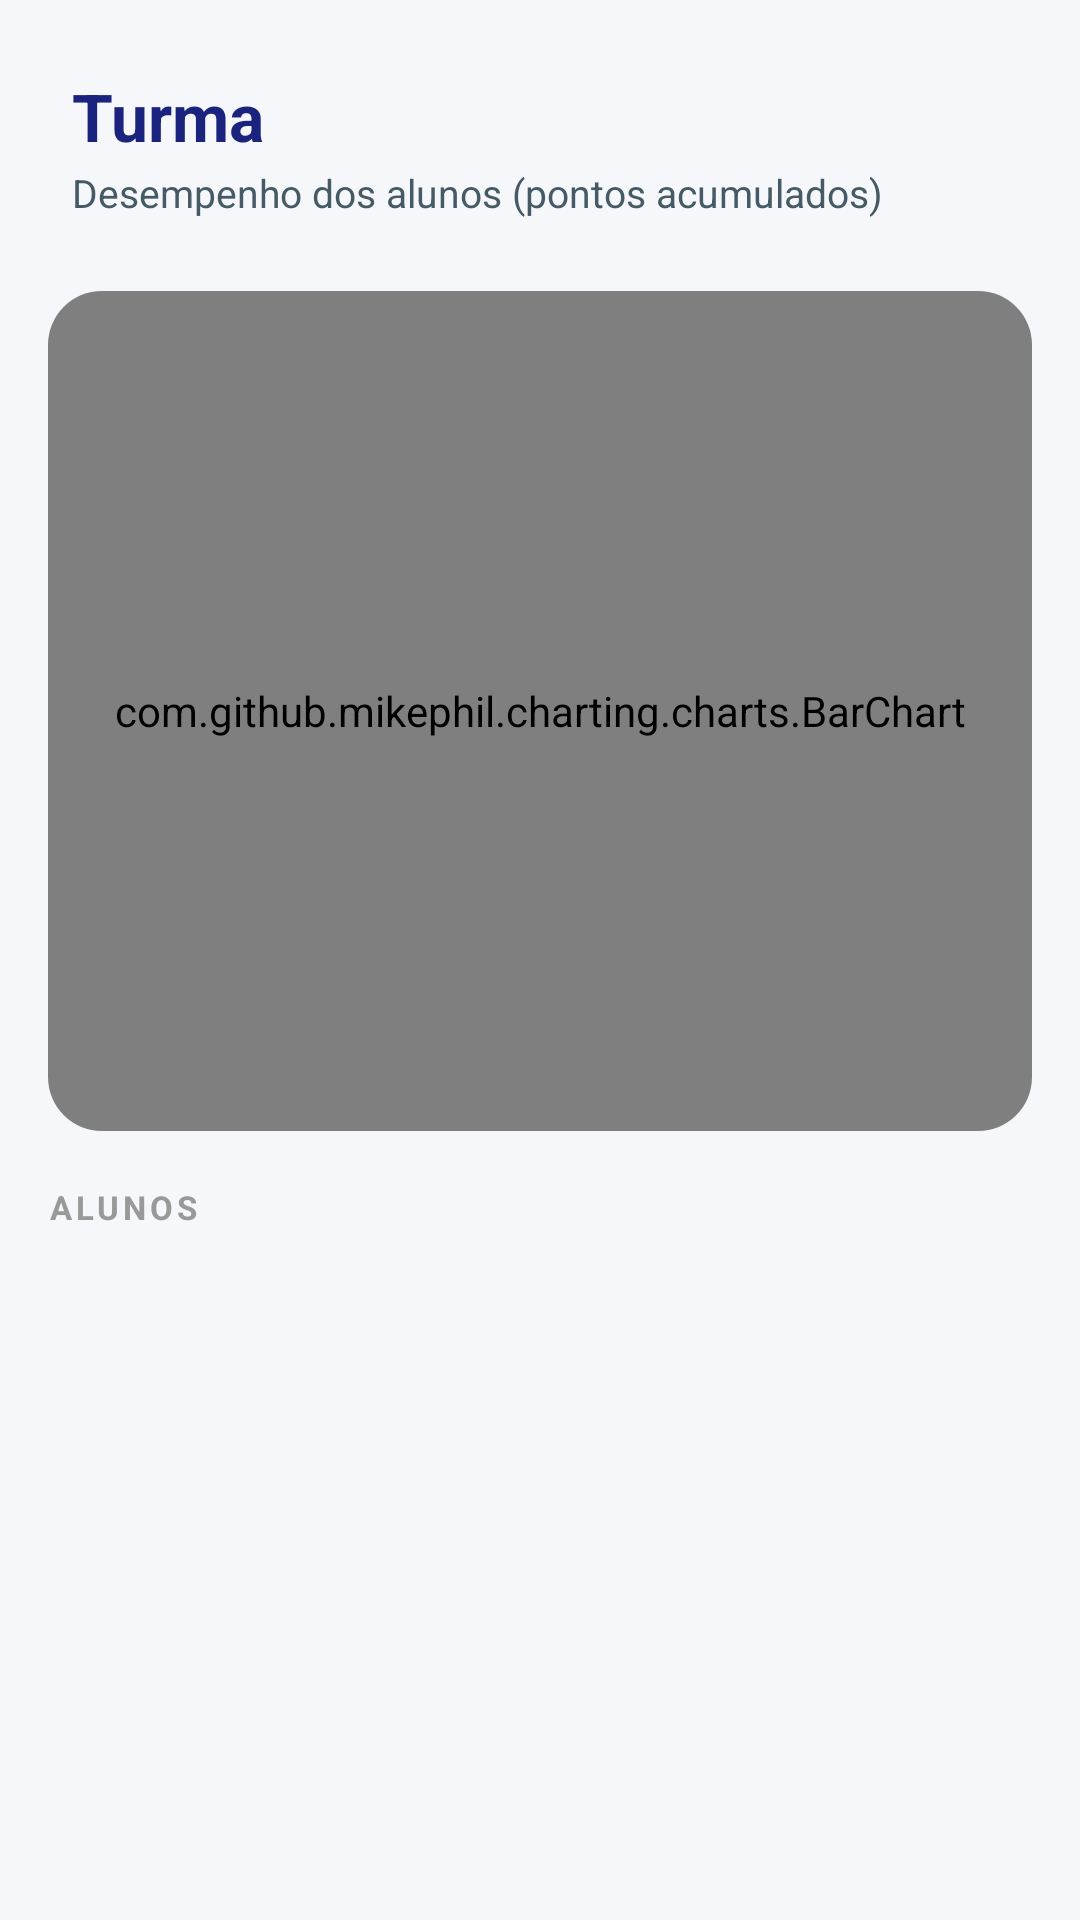

Layout XML and referenced resources for this Android screen:
<!-- AndroidManifest.xml: application theme Theme.Tcc -->
<!-- res/layout/activity_turma_desempenho.xml -->
<?xml version="1.0" encoding="utf-8"?>
<LinearLayout
    xmlns:android="http://schemas.android.com/apk/res/android"
    xmlns:app="http://schemas.android.com/apk/res-auto"
    android:layout_width="match_parent"
    android:layout_height="match_parent"
    android:orientation="vertical"
    android:background="@color/BackGround">

    <LinearLayout
        android:layout_width="match_parent"
        android:layout_height="wrap_content"
        android:orientation="vertical"
        android:padding="24dp"
        android:paddingBottom="8dp">

        <TextView
            android:id="@+id/txtTituloTurma"
            android:layout_width="wrap_content"
            android:layout_height="wrap_content"
            android:text="Turma"
            android:textSize="22sp"
            android:textStyle="bold"
            android:textColor="@color/btnSelecionado" />

        <TextView
            android:id="@+id/txtSubtituloTurma"
            android:layout_width="wrap_content"
            android:layout_height="wrap_content"
            android:text="Desempenho dos alunos (pontos acumulados)"
            android:textSize="13sp"
            android:textColor="@color/BordaButton"
            android:layout_marginTop="2dp" />

    </LinearLayout>

    <ProgressBar
        android:id="@+id/progressBarDesempenho"
        android:layout_width="wrap_content"
        android:layout_height="wrap_content"
        android:layout_gravity="center"
        android:layout_marginTop="24dp"
        android:visibility="gone" />

    <TextView
        android:id="@+id/txtVazioDesempenho"
        android:layout_width="match_parent"
        android:layout_height="wrap_content"
        android:text="Essa turma ainda não tem alunos matriculados."
        android:textSize="15sp"
        android:textColor="@color/BordaButton"
        android:gravity="center"
        android:padding="24dp"
        android:visibility="gone" />

    <ScrollView
        android:id="@+id/scrollDesempenho"
        android:layout_width="match_parent"
        android:layout_height="0dp"
        android:layout_weight="1">

        <LinearLayout
            android:layout_width="match_parent"
            android:layout_height="wrap_content"
            android:orientation="vertical"
            android:paddingStart="16dp"
            android:paddingEnd="16dp"
            android:paddingBottom="24dp">

            <androidx.cardview.widget.CardView
                android:layout_width="match_parent"
                android:layout_height="wrap_content"
                app:cardCornerRadius="18dp"
                app:cardElevation="0dp"
                app:cardBackgroundColor="@color/CardFundo"
                android:layout_marginBottom="18dp">

                <com.github.mikephil.charting.charts.BarChart
                    android:id="@+id/barChartDesempenho"
                    android:layout_width="match_parent"
                    android:layout_height="280dp"
                    android:padding="12dp" />

            </androidx.cardview.widget.CardView>

            <TextView
                android:layout_width="wrap_content"
                android:layout_height="wrap_content"
                android:text="ALUNOS"
                android:textSize="11sp"
                android:textStyle="bold"
                android:textColor="@color/LabelSecao"
                android:letterSpacing="0.12"
                android:layout_marginBottom="8dp" />

            <androidx.recyclerview.widget.RecyclerView
                android:id="@+id/rvAlunosDesempenho"
                android:layout_width="match_parent"
                android:layout_height="wrap_content"
                android:nestedScrollingEnabled="false" />

        </LinearLayout>

    </ScrollView>

</LinearLayout>
<!-- resources referenced by this layout -->
<resources>
  <color name="BackGround">#F5F7FA</color>
  <color name="BordaButton">#455A64</color>
  <color name="CardFundo">#FFFFFF</color>
  <color name="LabelSecao">#999999</color>
  <color name="btnSelecionado">#1A237E</color>
  <style name="Theme.Tcc" parent="Base.Theme.Tcc" />
  <style name="Base.Theme.Tcc" parent="Theme.Material3.DayNight.NoActionBar">
          <item name="colorPrimary">@color/Destaque</item>
          <item name="colorOnPrimary">@color/TextoNoPrimario</item>
          <item name="colorSurface">@color/CardFundo</item>
          <item name="colorOnSurface">@color/TextoPrincipal</item>
          <item name="android:colorAccent">@color/Destaque</item>
          <item name="android:windowLightStatusBar">true</item>
          <item name="android:statusBarColor">@color/BackGround</item>
          <item name="android:navigationBarColor">@color/BackGround</item>
      </style>
  <color name="Destaque">#5C6BC0</color>
  <color name="TextoNoPrimario">#FFFFFF</color>
  <color name="TextoPrincipal">#1A1A2E</color>
</resources>
